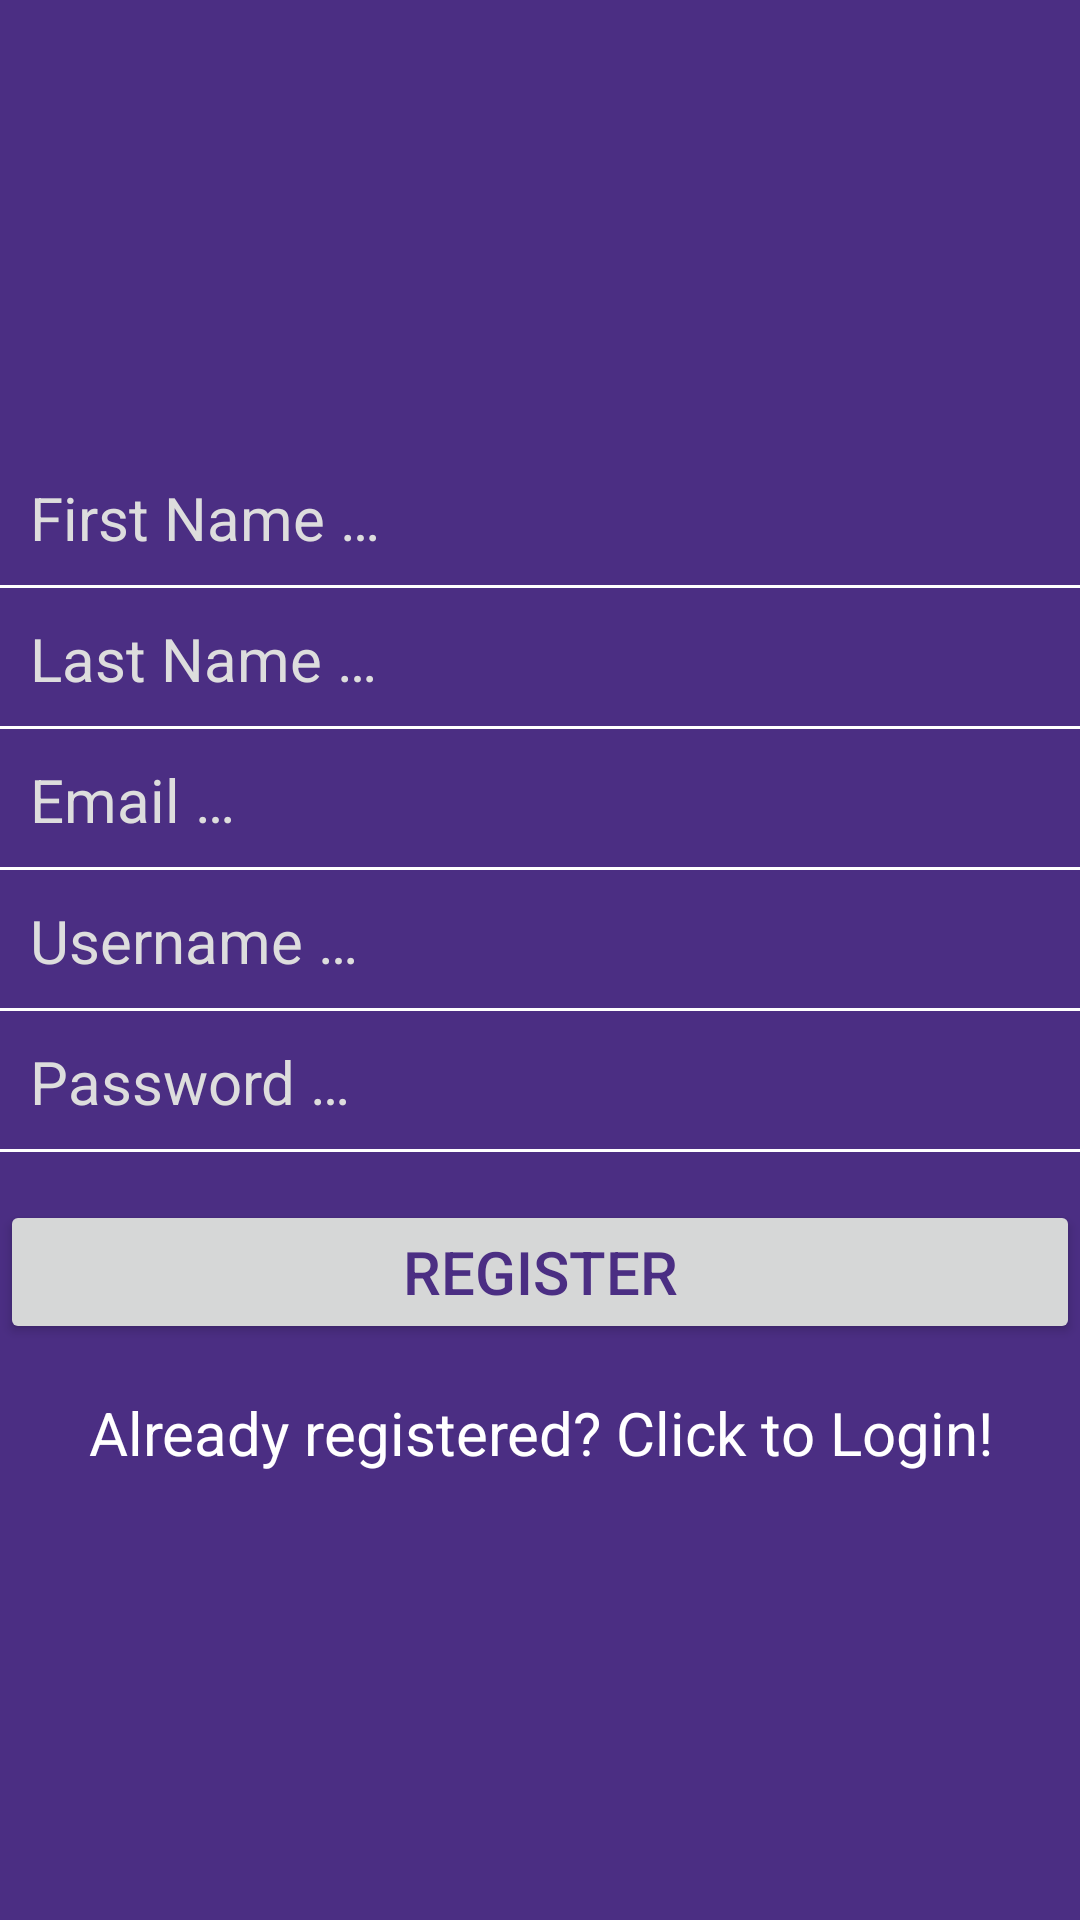

This screen was rendered from an Android layout file. Write that file and the resources it references.
<!-- AndroidManifest.xml: application theme AppTheme -->
<!-- res/layout/activity_register.xml -->
<?xml version="1.0" encoding="utf-8"?>
<RelativeLayout xmlns:android="http://schemas.android.com/apk/res/android"
    xmlns:tools="http://schemas.android.com/tools"
    android:layout_width="match_parent"
    android:layout_height="match_parent"
    android:background="@color/colorPrimary"
    android:gravity="center"
    tools:context=".authentication.RegisterActivity">

    <EditText
        android:id="@+id/et_firstname"
        android:layout_width="match_parent"
        android:layout_height="wrap_content"
        android:layout_centerHorizontal="true"
        android:background="@drawable/edittext_bg"
        android:hint="@string/first_name_hint"
        android:inputType="textPersonName"
        android:padding="10dp"
        android:textColor="@color/colorText"
        android:textColorHint="@color/colorTextHint"
        android:textSize="20sp"
        android:importantForAutofill="no" />

    <EditText
        android:id="@+id/et_lastname"
        android:layout_width="match_parent"
        android:layout_height="wrap_content"
        android:layout_below="@+id/et_firstname"
        android:layout_centerHorizontal="true"
        android:background="@drawable/edittext_bg"
        android:hint="@string/last_name_hint"
        android:inputType="textPersonName"
        android:padding="10dp"
        android:textColor="@color/colorText"
        android:textColorHint="@color/colorTextHint"
        android:textSize="20sp"
        android:importantForAutofill="no" />

    <EditText
        android:id="@+id/et_email"
        android:layout_width="match_parent"
        android:layout_height="wrap_content"
        android:layout_below="@+id/et_lastname"
        android:layout_centerHorizontal="true"
        android:background="@drawable/edittext_bg"
        android:hint="@string/email_hint"
        android:inputType="textEmailAddress"
        android:padding="10dp"
        android:textColor="@color/colorText"
        android:textColorHint="@color/colorTextHint"
        android:textSize="20sp"
        android:autofillHints="emailAddress" />

    <EditText
        android:id="@+id/et_username"
        android:layout_width="match_parent"
        android:layout_height="wrap_content"
        android:layout_below="@+id/et_email"
        android:layout_centerHorizontal="true"
        android:background="@drawable/edittext_bg"
        android:hint="@string/username_hint"
        android:inputType="textNoSuggestions"
        android:padding="10dp"
        android:textColor="@color/colorText"
        android:textColorHint="@color/colorTextHint"
        android:textSize="20sp"
        android:autofillHints="username" />

    <EditText
        android:id="@+id/et_password"
        android:layout_width="match_parent"
        android:layout_height="wrap_content"
        android:layout_below="@+id/et_username"
        android:layout_centerHorizontal="true"
        android:background="@drawable/edittext_bg"
        android:hint="@string/password_hint"
        android:inputType="textPassword"
        android:padding="10dp"
        android:textColor="@color/colorText"
        android:textColorHint="@color/colorTextHint"
        android:textSize="20sp"
        android:autofillHints="password" />

    <Button
        android:id="@+id/btn_register"
        android:layout_width="match_parent"
        android:layout_height="wrap_content"
        android:layout_below="@+id/et_password"
        android:layout_centerHorizontal="true"

        android:layout_marginTop="16dp"
        android:layout_marginBottom="16dp"
        android:text="@string/btn_register"
        android:textColor="@color/colorPrimary"
        android:textSize="20sp" />

    <TextView
        android:id="@+id/tv_loginme"
        android:layout_width="match_parent"
        android:layout_height="wrap_content"
        android:layout_below="@+id/btn_register"
        android:layout_centerHorizontal="true"
        android:gravity="center_horizontal"
        android:text="@string/login"
        android:textAlignment="center"
        android:textColor="@color/colorText"
        android:textSize="20sp" />

</RelativeLayout>
<!-- resources referenced by this layout -->
<resources>
  <color name="colorPrimary">#4b2e83</color>
  <color name="colorText">#FFFFFF</color>
  <color name="colorTextHint">#DDDDDD</color>
  <!-- drawable edittext_bg (drawable-v24) -->
  <?xml version="1.0" encoding="utf-8"?>
  <layer-list xmlns:android="http://schemas.android.com/apk/res/android">
      <item>
          <shape android:shape="rectangle">
              <stroke
                  android:color="#fff"
                  android:width="1dp"
                  />
          </shape>
      </item>
      <item
          android:bottom="1dp"
          >
          <shape android:shape="rectangle">
              <solid android:color="@color/colorPrimary"/>
          </shape>
      </item>
  </layer-list>
  <string name="btn_register">Register</string>
  <string name="email_hint">Email …</string>
  <string name="first_name_hint">First Name …</string>
  <string name="last_name_hint">Last Name …</string>
  <string name="login">Already registered? Click to Login!</string>
  <string name="password_hint">Password …</string>
  <string name="username_hint">Username …</string>
  <style name="AppTheme" parent="Theme.AppCompat.Light.DarkActionBar">
          
          <item name="colorPrimary">@color/colorPrimary</item>
          <item name="colorPrimaryDark">@color/colorPrimaryDark</item>
          <item name="colorAccent">@color/colorAccent</item>
      </style>
  <color name="colorPrimaryDark">#3700B3</color>
  <color name="colorAccent">#03DAC5</color>
</resources>
